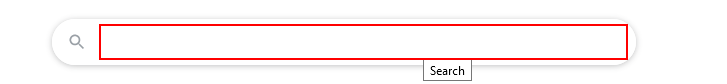
Task: RPA Starter Modul 3 gets the current time in bucharest
Workflow: Main

Step 1: type "current time in Bucharest" into the text box

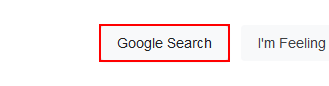
Step 2: click on the text box

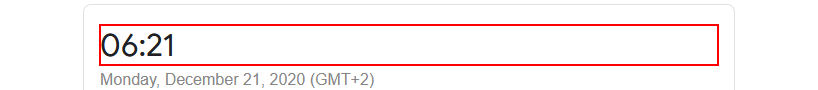
Step 3: get-text from the element
